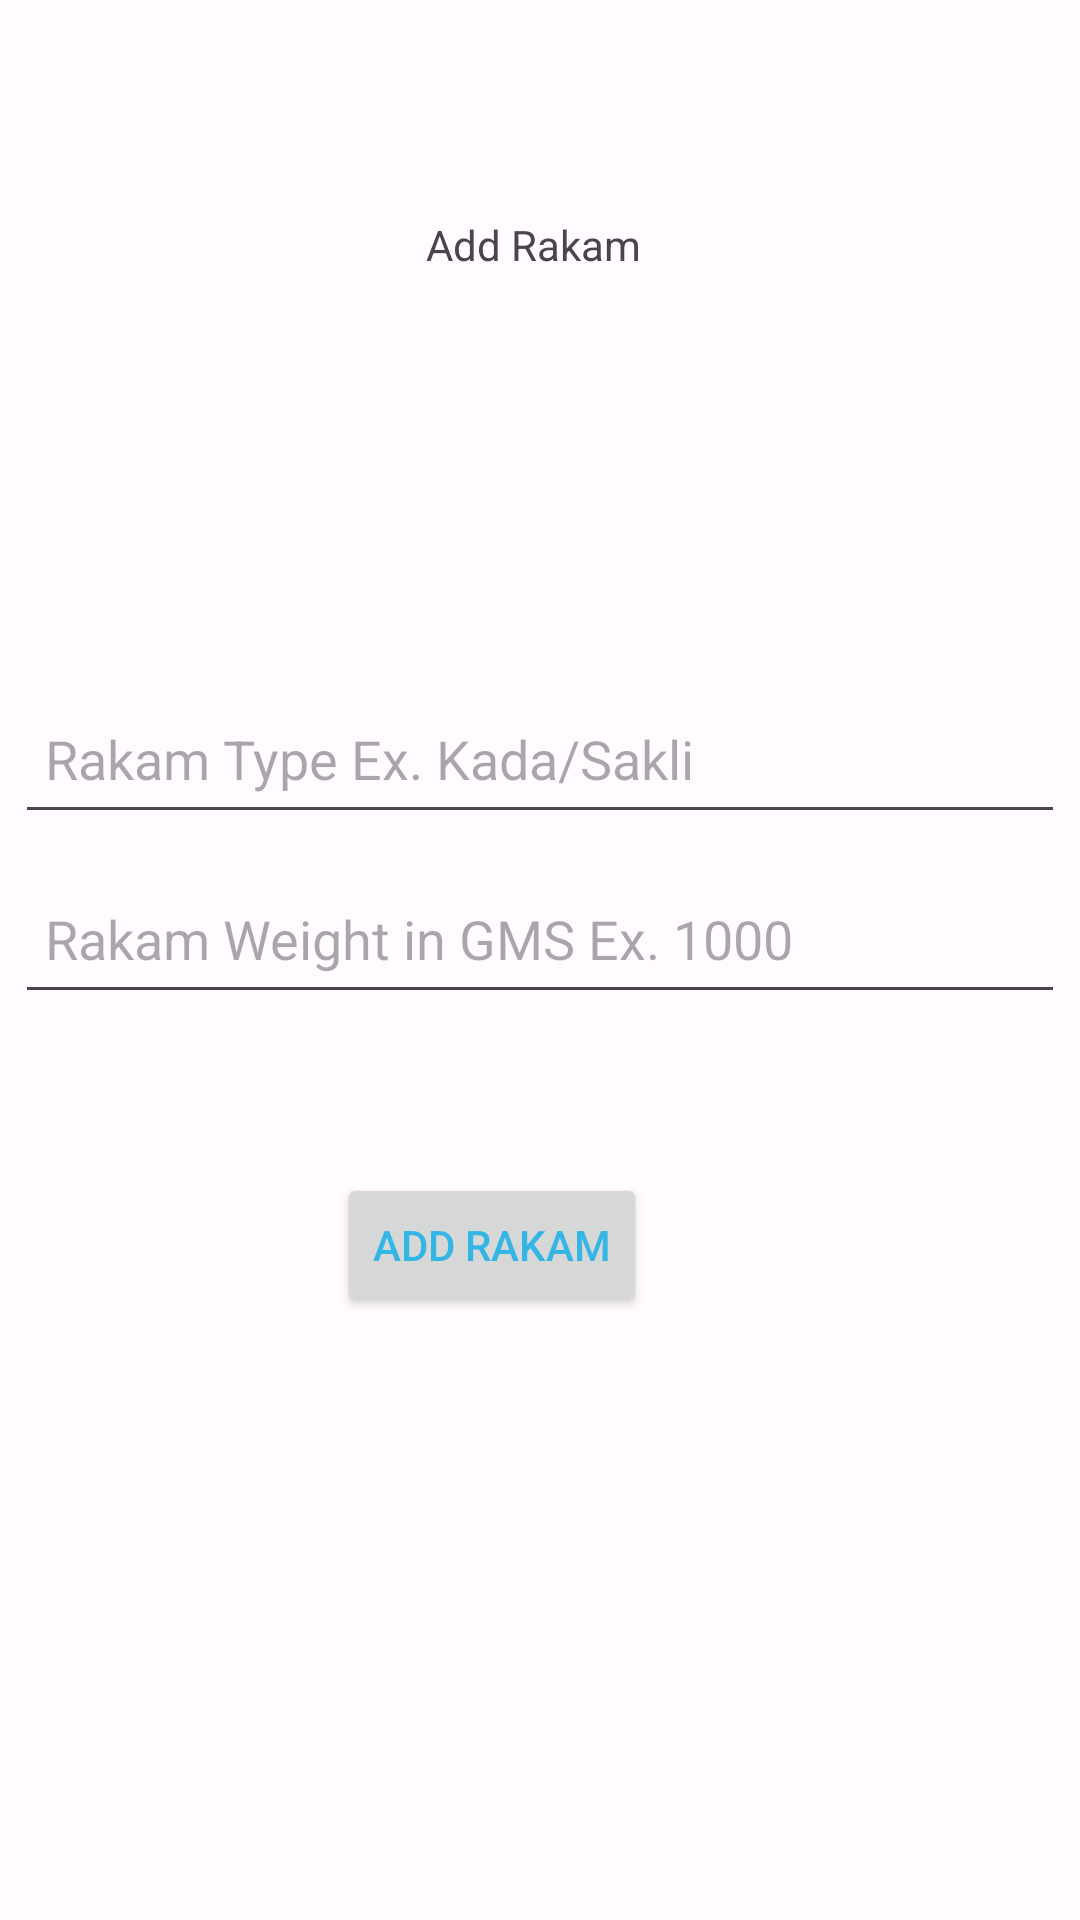

Here is an Android app screen rendered from its layout file. Give the layout XML and the strings, colors and styles it references.
<!-- AndroidManifest.xml: application theme Theme.Gapp -->
<!-- res/layout/fragment_add_rakam_details.xml -->
<?xml version="1.0" encoding="utf-8"?>
<androidx.constraintlayout.widget.ConstraintLayout xmlns:android="http://schemas.android.com/apk/res/android"
    xmlns:app="http://schemas.android.com/apk/res-auto"
    xmlns:tools="http://schemas.android.com/tools"
    android:id="@+id/add_rakam_layout"
    android:layout_width="match_parent"
    android:layout_height="match_parent"
    tools:context=".FragmentAddRakam">

    <TextView
        android:id="@+id/text_view_add_rakam"
        android:layout_width="115dp"
        android:layout_height="60dp"
        android:layout_marginTop="52dp"
        android:padding="20dp"
        android:text="@string/add_rakam"
        app:layout_constraintEnd_toEndOf="parent"
        app:layout_constraintHorizontal_bias="0.498"
        app:layout_constraintStart_toStartOf="parent"
        app:layout_constraintTop_toTopOf="parent" />

    <TextView
        android:id="@+id/text_view_name"
        android:layout_width="wrap_content"
        android:layout_height="60dp"
        android:layout_marginTop="150dp"
        android:padding="20dp"
        app:layout_constraintEnd_toEndOf="parent"
        app:layout_constraintHorizontal_bias="0.498"
        app:layout_constraintStart_toStartOf="parent"
        app:layout_constraintTop_toTopOf="parent" />

    <EditText
        android:id="@+id/rakam_type"
        android:layout_width="350dp"
        android:layout_height="50dp"
        android:layout_marginTop="228dp"
        android:hint="@string/rakam_type"
        android:autofillHints="name"
        android:inputType="textPersonName"
        android:padding="10dp"
        android:selectAllOnFocus="true"
        app:layout_constraintEnd_toEndOf="parent"
        app:layout_constraintHorizontal_bias="0.491"
        app:layout_constraintStart_toStartOf="parent"
        app:layout_constraintTop_toTopOf="parent" />

    <EditText
        android:id="@+id/rakam_weight"
        android:layout_width="350dp"
        android:layout_height="50dp"
        android:layout_marginTop="288dp"
        android:hint="@string/rakam_weight"
        android:autofillHints="number"
        android:inputType="number"
        android:padding="10dp"
        android:selectAllOnFocus="true"
        app:layout_constraintEnd_toEndOf="parent"
        app:layout_constraintHorizontal_bias="0.491"
        app:layout_constraintStart_toStartOf="parent"
        app:layout_constraintTop_toTopOf="parent" />

    <Button
        android:id="@+id/add_rakam_button"
        android:layout_width="wrap_content"
        android:layout_height="wrap_content"
        android:layout_marginStart="146dp"
        android:layout_marginTop="53dp"
        android:layout_marginEnd="178dp"
        android:text="@string/add_rakam"
        android:textColor="@android:color/holo_blue_light"
        app:layout_constraintEnd_toEndOf="parent"
        app:layout_constraintStart_toStartOf="parent"
        app:layout_constraintTop_toBottomOf="@+id/rakam_weight" />

</androidx.constraintlayout.widget.ConstraintLayout>
<!-- resources referenced by this layout -->
<resources>
  <string name="add_rakam">Add Rakam</string>
  <string name="rakam_type">Rakam Type Ex. Kada/Sakli</string>
  <string name="rakam_weight">Rakam Weight in GMS Ex. 1000</string>
  <style name="Theme.Gapp" parent="Theme.Material3.Light.NoActionBar">
          <item name="colorPrimary">@color/md_theme_light_primary</item>
          <item name="colorOnPrimary">@color/md_theme_light_onPrimary</item>
          <item name="colorPrimaryContainer">@color/md_theme_light_primaryContainer</item>
          <item name="colorOnPrimaryContainer">@color/md_theme_light_onPrimaryContainer</item>
          <item name="colorSecondary">@color/md_theme_light_secondary</item>
          <item name="colorOnSecondary">@color/md_theme_light_onSecondary</item>
          <item name="colorSecondaryContainer">@color/md_theme_light_secondaryContainer</item>
          <item name="colorOnSecondaryContainer">@color/md_theme_light_onSecondaryContainer</item>
          <item name="colorTertiary">@color/md_theme_light_tertiary</item>
          <item name="colorOnTertiary">@color/md_theme_light_onTertiary</item>
          <item name="colorTertiaryContainer">@color/md_theme_light_tertiaryContainer</item>
          <item name="colorOnTertiaryContainer">@color/md_theme_light_onTertiaryContainer</item>
          <item name="colorError">@color/md_theme_light_error</item>
          <item name="colorErrorContainer">@color/md_theme_light_errorContainer</item>
          <item name="colorOnError">@color/md_theme_light_onError</item>
          <item name="colorOnErrorContainer">@color/md_theme_light_onErrorContainer</item>
          <item name="android:colorBackground">@color/md_theme_light_background</item>
          <item name="colorOnBackground">@color/md_theme_light_onBackground</item>
          <item name="colorSurface">@color/md_theme_light_surface</item>
          <item name="colorOnSurface">@color/md_theme_light_onSurface</item>
          <item name="colorSurfaceVariant">@color/md_theme_light_surfaceVariant</item>
          <item name="colorOnSurfaceVariant">@color/md_theme_light_onSurfaceVariant</item>
          <item name="colorOutline">@color/md_theme_light_outline</item>
          <item name="colorOnSurfaceInverse">@color/md_theme_light_inverseOnSurface</item>
          <item name="colorSurfaceInverse">@color/md_theme_light_inverseSurface</item>
          <item name="colorPrimaryInverse">@color/md_theme_light_inversePrimary</item>
      </style>
  <color name="md_theme_light_primary">#8B4483</color>
  <color name="md_theme_light_onPrimary">#FFFFFF</color>
  <color name="md_theme_light_primaryContainer">#FFD7F4</color>
  <color name="md_theme_light_onPrimaryContainer">#380037</color>
  <color name="md_theme_light_secondary">#6E5868</color>
  <color name="md_theme_light_onSecondary">#FFFFFF</color>
  <color name="md_theme_light_secondaryContainer">#F7DAEE</color>
  <color name="md_theme_light_onSecondaryContainer">#271624</color>
  <color name="md_theme_light_tertiary">#815344</color>
  <color name="md_theme_light_onTertiary">#FFFFFF</color>
  <color name="md_theme_light_tertiaryContainer">#FFDBD0</color>
  <color name="md_theme_light_onTertiaryContainer">#321207</color>
  <color name="md_theme_light_error">#BA1A1A</color>
  <color name="md_theme_light_errorContainer">#FFDAD6</color>
  <color name="md_theme_light_onError">#FFFFFF</color>
  <color name="md_theme_light_onErrorContainer">#410002</color>
  <color name="md_theme_light_background">#FFFBFF</color>
  <color name="md_theme_light_onBackground">#1F1A1D</color>
  <color name="md_theme_light_surface">#FFFBFF</color>
  <color name="md_theme_light_onSurface">#1F1A1D</color>
  <color name="md_theme_light_surfaceVariant">#EEDEE7</color>
  <color name="md_theme_light_onSurfaceVariant">#4E444B</color>
  <color name="md_theme_light_outline">#80747B</color>
  <color name="md_theme_light_inverseOnSurface">#F8EEF2</color>
  <color name="md_theme_light_inverseSurface">#342F32</color>
  <color name="md_theme_light_inversePrimary">#FFABF1</color>
</resources>
